Dataset: dataset (GitHub, stahiomar/Cat-Breed-Classification-using-CNN). Classes: orange cat, siamese cat, sphynx cat.

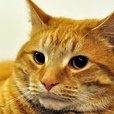
Label: orange cat

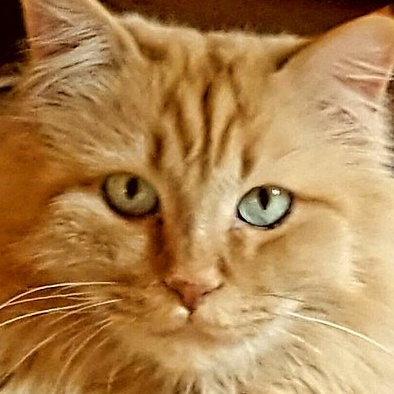
Label: orange cat

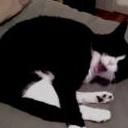
Label: sphynx cat

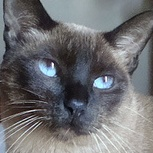
Label: siamese cat

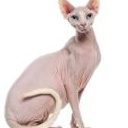
Label: sphynx cat

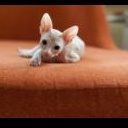
Label: sphynx cat
